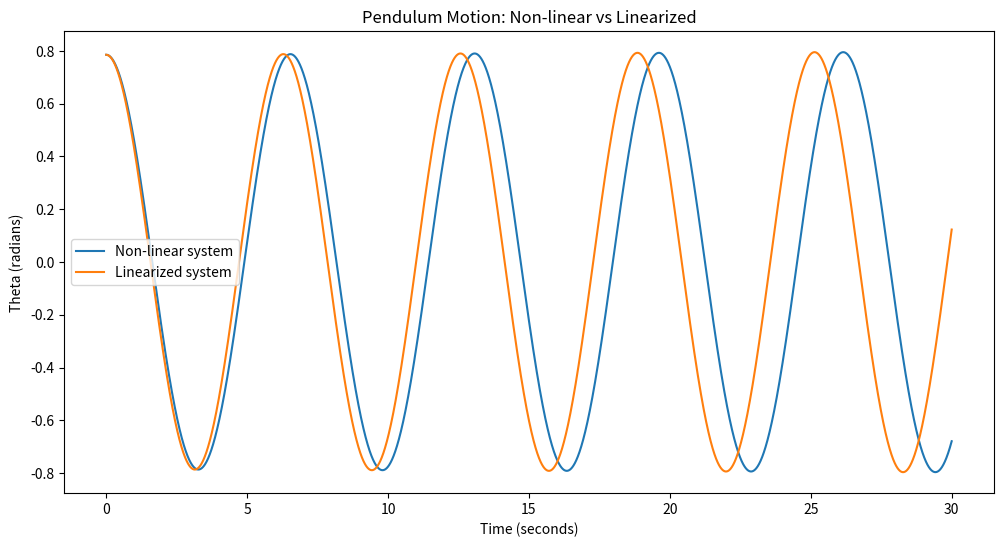

The matplotlib source for this figure:
# December 2020 Past Paper
#------------------------------------------------------------------------------
#                                 Q1 
# optimize for 2 values given initial conditions and one equation
print('\n------ Q1. a)------\n')

import sympy as sym

# Define the variables
x, y, w, TA, y0 = sym.symbols('x y w TA y0')

# Define the equation C
C = (TA / w) * sym.cosh((w / TA) * x) + y0 - (TA / w)

# Differentiate equation_C with respect to x
dydx = sym.diff(C, x)

# Calculate the second derivative
d2yd2x = sym.diff(dydx, x)

# Express cosh in terms of sinh
d2yd2x_sub = d2yd2x.subs(sym.cosh(w / TA * x), sym.sqrt(1 + sym.sinh(w / TA * x)**2))

# Define the RHS of Equation B
B = (w / TA) * sym.sqrt(1 + (dydx**2))

# Display the results
print("Equation C:")
print(C)
print("\n1st Derivative of Equation C with respect to x:")
print(dydx)
print("\n2nd Derivative of Equation C with respect to x:")
print(d2yd2x_sub)
print("\nRight-hand side of Equation B:")
print(B)

# Simplify the expressions for comparison
d2yd2x_simp = sym.simplify(d2yd2x_sub)
B_simp = sym.simplify(B)

# Check if the second derrivative of C is equal to the RHS of B
is_equal = sym.simplify(d2yd2x_simp - B_simp) == 0

print("\nIs Equation C the general solution to Equation B?")
print(is_equal)

print('\n------ Q1. b)------\n')
#use a root finding techique to calc tension with initial conditions
import math

def bisection(f, a, b, N):

    if f(a) * f(b) >= 0:
        print("Initial values 'a' and 'b' must have opposite signs.")
        return None

    a_n = a
    b_n = b

    for n in range(1, N + 1):
        m_n = (a_n + b_n) / 2
        f_m_n = f(m_n)

        if f(a_n) * f_m_n < 0:
            a_n = a_n
            b_n = m_n
        elif f(b_n) * f_m_n < 0:
            a_n = m_n
            b_n = b_n
        elif f_m_n == 0:
            print("Found exact solution.")
            return m_n
        else:
            print("Bisection method fails.")
            return None

    return (a_n + b_n) / 2

# constants provided in the question
y = 15
x = 50
y0 = 5
w = 10

#function set to = 0 so we can find the root
f = lambda TA: (TA / w) * math.cosh((w / TA) * x) + y0 - (TA / w) - y

# Attempt to find the root using the bisection method
# guesses were found using desmos
TA = bisection(f, 1250, 1300, 100)
print("Approximate Tension:", TA)

#------------------------------------------------------------------------------
#                                 Q2 
# solve the non-linear systems and linear systems
# report the sol for theta and w at t: 10, 20 ,30 for both cases
# inital cond: t = 0, w0 = 0 and theta0 = pi/4
import numpy as np
import matplotlib.pyplot as plt

# Constants
g = 9.81  # acceleration due to gravity (m/s^2)
l = 9.81  # length of the pendulum (m)
h = 0.001  # time step for Euler method (s)
t_max = 30  # maximum time (s)
initial_conditions = {'theta': np.pi / 4, 'omega': 0}

# Function to compute derivatives for the non-linear system
def derivatives_nonlinear(theta, omega):
    dtheta_dt = omega
    domega_dt = -g / l * np.sin(theta)
    return dtheta_dt, domega_dt

# Function to compute derivatives for the linearized system
def derivatives_linear(theta, omega):
    dtheta_dt = omega
    domega_dt = -g / l * theta
    return dtheta_dt, domega_dt

# Function to solve the system using the Euler method
def solve_system(derivatives, initial_conditions):
    t_values = np.arange(0, t_max + h, h)
    theta_values = np.zeros_like(t_values)
    omega_values = np.zeros_like(t_values)

    # Set initial conditions
    theta_values[0] = initial_conditions['theta']
    omega_values[0] = initial_conditions['omega']

    # Euler method
    for i in range(1, len(t_values)):
        dtheta_dt, domega_dt = derivatives(theta_values[i - 1], omega_values[i - 1])
        theta_values[i] = theta_values[i - 1] + h * dtheta_dt
        omega_values[i] = omega_values[i - 1] + h * domega_dt

    return t_values, theta_values, omega_values

# Solve the non-linear system
t_values_nonlinear, theta_values_nonlinear, omega_values_nonlinear = solve_system(
    derivatives_nonlinear, initial_conditions
)

# Solve the linearized system
t_values_linear, theta_values_linear, omega_values_linear = solve_system(
    derivatives_linear, initial_conditions
)

# Report values at specified times
time_points = [10, 20, 30]

for time_point in time_points:
    index_nonlinear = int(time_point / h)
    index_linear = int(time_point / h)

    print(f"At t = {time_point} seconds:")
    print("Non-linear system:")
    print(f"Theta: {theta_values_nonlinear[index_nonlinear]:.4f}")
    print(f"Omega: {omega_values_nonlinear[index_nonlinear]:.4f}\n")

    print("Linearized system:")
    print(f"Theta: {theta_values_linear[index_linear]:.4f}")
    print(f"Omega: {omega_values_linear[index_linear]:.4f}\n")

# Plot the results
plt.figure(figsize=(12, 6))
plt.plot(t_values_nonlinear, theta_values_nonlinear, label="Non-linear system")
plt.plot(t_values_linear, theta_values_linear, label="Linearized system")
plt.title("Pendulum Motion: Non-linear vs Linearized")
plt.xlabel("Time (seconds)")
plt.ylabel("Theta (radians)")
plt.legend()
plt.show()

#------------------------------------------------------------------------------
#                                 Q3 
print('\n------ Q3.------\n')
# calculate the inerest rate using a given equation

from scipy.optimize import newton

# Given values 
present_worth = 115000
annual_payments = 25500
number_of_years = 6

# Define the equation to find the interest rate, make it = 0
equation = lambda i: present_worth * (i * (1 + i)**number_of_years) / ((1 + i)**number_of_years - 1) - annual_payments

# Use Newton-Raphson method to find the root (interest rate in % )
interest_rate = newton(equation, x0=0.05) * 100  # Provide an initial guess (e.g., 0.05)

# Display the calculated interest rate
print(f"The interest rate is approximately: {interest_rate:.6f} %")

#------------------------------------------------------------------------------
#                                 Q4 
#find the displacement of the rocket after 30s using a given eq
print('\n------ Q4 ------\n')
import numpy as np

#using simpsons rule from lecure
def simps(f, a, b, N):

    if N % 2 == 1:
        raise ValueError("N must be an even integer.")
    
    dx = (b - a) / N
    x = np.linspace(a, b, N + 1)
    y = f(x)
    S = dx / 3 * np.sum(y[0:-1:2] + 4 * y[1::2] + y[2::2])
    return S

# given constants
u = 1.8 * (10**3)
m0 = 160 * (10**3)
q = 2.5 * (10**3)

#define the equation tht needs to be integrated (sub for x)
f = lambda x: u * np.log( m0 / (m0 - q * x))

#integrate f between 0 and 3 for N = 100
numerical_integration_result = simps(f, 0, 30, 100)
print(f"The distance traveled by the rocket is: {numerical_integration_result:.2f} m")

#------------------------------------------------------------------------------
#                                 Q5 
#find the slope of the tank s that will double the time it takes to drain the water
print('\n------ Q4 ------\n')                                                                                                


import sympy as sp

s, b, h, A, g, V = sp.symbols('s b h A g V')

# given values in m
h = 1       # height of water in m
w = 2        #width of tank in m
A = 0.01    # Area of drainage slot in m^2
z = 1.5     # height of tank in m
b = w/2     # half width of tank used for R
g = 9.8     # gravity in m/s

V_cyl = sp.pi * (b**2) * h
V_cone = sp.pi * (b + s * h)**2 * h 

t_cyl = V_cyl / ( sp.sqrt(2 * g * h) )
t_cone = V_cone / ( sp.sqrt(2 * g * h) )

Eq = sp.Eq(t_cone, 2*t_cyl )
solution = sp.solve(Eq, s)
pos_sol = [sol.evalf() for sol in solution if sol.evalf() > 0 ]
print('slope of tank side in m: ', pos_sol)
